Run: headless pygame with SDL's dummy video driver; simulated clock (each Clock.tick advances the game by its frame time, no real sleeping); random seed 0; keys injected as events and as key.get_pressed() state; no mouse input.
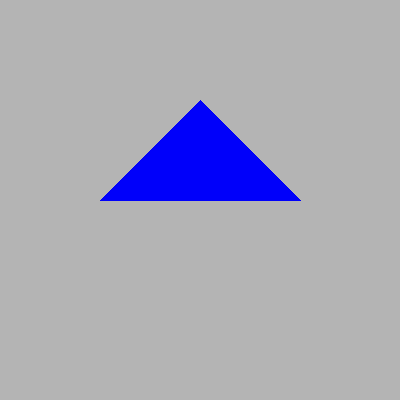
Frame 1 of 1 · flips 1–60 · no input (game ended)

The pygame program that drew these frames:

# importing pygame
import pygame

# initialize pygame modules
pygame.init()

# define background color (grey)
bgColor = (180, 180, 180)

# define scren Settings
size = (400, 400)
screen = pygame.display.set_mode(size)
pygame.display.set_caption("PyGame Shape")

# define shape attributes
shapeColor = (0, 0, 250)
pointlist = [(100, 200), (200, 100), (300, 200)]

# define main loop parameters and start the main loop
FPS = 60 # frames per second (FPS)
clock = pygame.time.Clock() # create pygame clock instance
running = True # boolean value to control main loop

# start main loop
while running:

    # limiting the while loop to FPS (60 times per second)
    clock.tick(FPS)
    # fill screen
    screen.fill(bgColor)
    #  draw the shape
    pygame.draw.polygon(screen, shapeColor, pointlist)
    # draw everything to foreground
    pygame.display.flip()
    # wait for 5 seconds then end the program
    pygame.time.wait(5000)
    running = False

# quit program
pygame.quit()
